Run: headless pygame with SDL's dummy video driver; simulated clock (each Clock.tick advances the game by its frame time, no real sleeping); random seed 0; keys injected as events and as key.get_pressed() state; mouse plan: one left click at the window centre at the start of phase 2, then a move to the lower-right quarter at the start of phase 3.
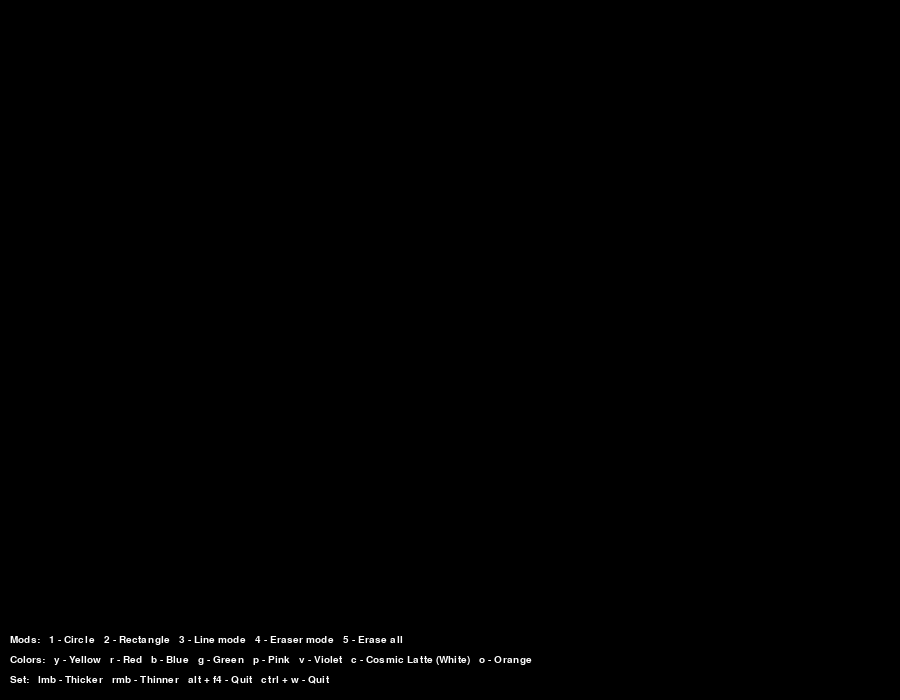
Frame 1 of 4 · flips 1–60 · no input
Frame 2 of 4 · flips 61–180 · clicked the window centre · tapped SPACE, RETURN · held RIGHT (→), D · screen unchanged from frame 1, image omitted
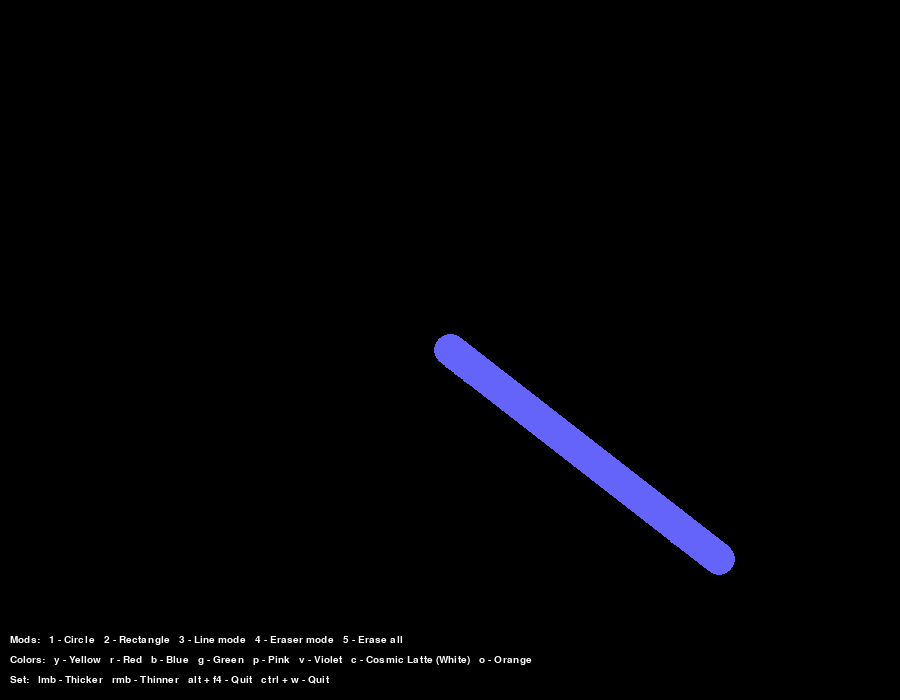
Frame 3 of 4 · flips 181–300 · moved the mouse to the lower-right quarter · held DOWN (↓), S
Frame 4 of 4 · flips 301–420 · held LEFT (←), A, UP (↑), W · screen unchanged from frame 3, image omitted

The pygame program that drew these frames:

import pygame

LINEMOD = 1
ERASERMOD = 0


def main():
    global LINEMOD
    global ERASERMOD
    pygame.init()
    screen = pygame.display.set_mode((900, 700))
    clock = pygame.time.Clock()

    font_small = pygame.font.SysFont("Verdana", 15)
    mods = font_small.render("Mods:   1 - Circle   2 - Rectangle   "
                             "3 - Line mode   4 - Eraser mode   5 - Erase all", True, (255, 255, 255))
    colors = font_small.render("Colors:   y - Yellow   r - Red   b - Blue   g - Green   "
                               "p - Pink   v - Violet   c - Cosmic Latte (White)   o - Orange", True, (255, 255, 255))
    setts = font_small.render("Set:   lmb - Thicker   rmb - Thinner   "
                              "alt + f4 - Quit   ctrl + w - Quit", True, (255, 255, 255))
    screen.blit(mods, (10, 635))
    screen.blit(colors, (10, 655))
    screen.blit(setts, (10, 675))

    radius = 15
    x = 0
    y = 0
    mode = 'blue'
    points = []

    while True:
        pressed = pygame.key.get_pressed()

        alt_held = pressed[pygame.K_LALT] or pressed[pygame.K_RALT]
        ctrl_held = pressed[pygame.K_LCTRL] or pressed[pygame.K_RCTRL]

        for event in pygame.event.get():

            # determine if X was clicked, or Ctrl+W or Alt+F4 was used
            if event.type == pygame.QUIT:
                return
            if event.type == pygame.KEYDOWN:
                if event.key == pygame.K_w and ctrl_held:
                    return
                if event.key == pygame.K_F4 and alt_held:
                    return
                if event.key == pygame.K_ESCAPE:
                    return

                if event.key == pygame.K_1:
                    drawCircle(screen, mode, position, radius)
                if event.key == pygame.K_2:
                    drawRect(screen, mode, position, radius)

                if event.key == pygame.K_3:
                    if ERASERMOD:
                        ERASERMOD = not ERASERMOD
                    LINEMOD = not LINEMOD
                    points = []
                if event.key == pygame.K_4:
                    if LINEMOD:
                        LINEMOD = not LINEMOD
                    if ERASERMOD:
                        ERASERMOD = not ERASERMOD
                        points = []
                    else:
                        ERASERMOD = not ERASERMOD
                        points = []
                if event.key == pygame.K_5:
                    LINEMOD = not LINEMOD
                    ERASERMOD = not ERASERMOD
                    screen.fill((0, 0, 0))
                    screen.blit(mods, (10, 635))
                    screen.blit(colors, (10, 655))
                    screen.blit(setts, (10, 675))

                # determine if a letter key was pressed
                if event.key == pygame.K_r:
                    mode = 'red'
                    points = []
                elif event.key == pygame.K_g:
                    mode = 'green'
                    points = []
                elif event.key == pygame.K_b:
                    mode = 'blue'
                    points = []
                elif event.key == pygame.K_v:
                    mode = 'violet'
                    points = []
                elif event.key == pygame.K_p:
                    mode = 'pink'
                    points = []
                elif event.key == pygame.K_y:
                    mode = 'yellow'
                    points = []
                elif event.key == pygame.K_c:
                    mode = 'white'
                    points = []
                elif event.key == pygame.K_o:
                    mode = 'orange'
                    points = []

            if event.type == pygame.MOUSEBUTTONDOWN:
                if event.button == 1:  # left click grows radius
                    radius = min(200, radius + 1)
                elif event.button == 3:  # right click shrinks radius
                    radius = max(1, radius - 1)

            if event.type == pygame.MOUSEMOTION:
                # if mouse moved, add point to list
                position = event.pos
                points = points + [position]
                points = points[-256:]

        # draw all points
        if LINEMOD:
            i = 0
            while i < len(points) - 1:
                drawLineBetween(screen, i, points[i], points[i + 1], radius, mode)
                i += 1

        if ERASERMOD:
            i = 0
            while i < len(points) - 1:
                drawLineEraser(screen, points[i], points[i + 1], radius)
                i += 1

        pygame.display.flip()
        clock.tick(60)


def drawLineEraser(screen, start, end, width):
    dx = start[0] - end[0]
    dy = start[1] - end[1]
    iterations = max(abs(dx), abs(dy))

    for i in range(iterations):
        progress = 1.0 * i / iterations
        aprogress = 1 - progress
        x = int(aprogress * start[0] + progress * end[0])
        y = int(aprogress * start[1] + progress * end[1])
        pygame.draw.circle(screen, (0, 0, 0), (x, y), width)


def drawLineBetween(screen, index, start, end, width, color_mode):
    if color_mode == 'blue':
        color = (100, 100, 250)
    elif color_mode == 'red':
        color = (250, 100, 100)
    elif color_mode == 'green':
        color = (100, 250, 100)
    elif color_mode == 'violet':
        color = (165, 70, 255)
    elif color_mode == 'pink':
        color = (255, 131, 195)
    elif color_mode == 'yellow':
        color = (255, 211, 66)
    elif color_mode == 'white':
        color = (255, 248, 231)
    elif color_mode == 'orange':
        color = (255, 179, 71)

    dx = start[0] - end[0]
    dy = start[1] - end[1]
    iterations = max(abs(dx), abs(dy))

    for i in range(iterations):
        progress = 1.0 * i / iterations
        aprogress = 1 - progress
        x = int(aprogress * start[0] + progress * end[0])
        y = int(aprogress * start[1] + progress * end[1])
        pygame.draw.circle(screen, color, (x, y), width)


def drawCircle(screen, color_mode, pos, width):
    if color_mode == 'blue':
        color = (100, 100, 250)
    elif color_mode == 'red':
        color = (250, 100, 100)
    elif color_mode == 'green':
        color = (100, 250, 100)
    elif color_mode == 'violet':
        color = (165, 70, 255)
    elif color_mode == 'pink':
        color = (255, 131, 195)
    elif color_mode == 'yellow':
        color = (255, 211, 66)
    elif color_mode == 'white':
        color = (255, 248, 231)
    elif color_mode == 'orange':
        color = (255, 179, 71)

    pygame.draw.circle(screen, color, pos, width)


def drawRect(screen, color_mode, pos, width):
    if color_mode == 'blue':
        color = (100, 100, 250)
    elif color_mode == 'red':
        color = (250, 100, 100)
    elif color_mode == 'green':
        color = (100, 250, 100)
    elif color_mode == 'violet':
        color = (165, 70, 255)
    elif color_mode == 'pink':
        color = (255, 131, 195)
    elif color_mode == 'yellow':
        color = (255, 211, 66)
    elif color_mode == 'white':
        color = (255, 248, 231)
    elif color_mode == 'orange':
        color = (255, 179, 71)

    pygame.draw.rect(screen, color, (pos[0], pos[1], width * 2, width * 2))


main()
